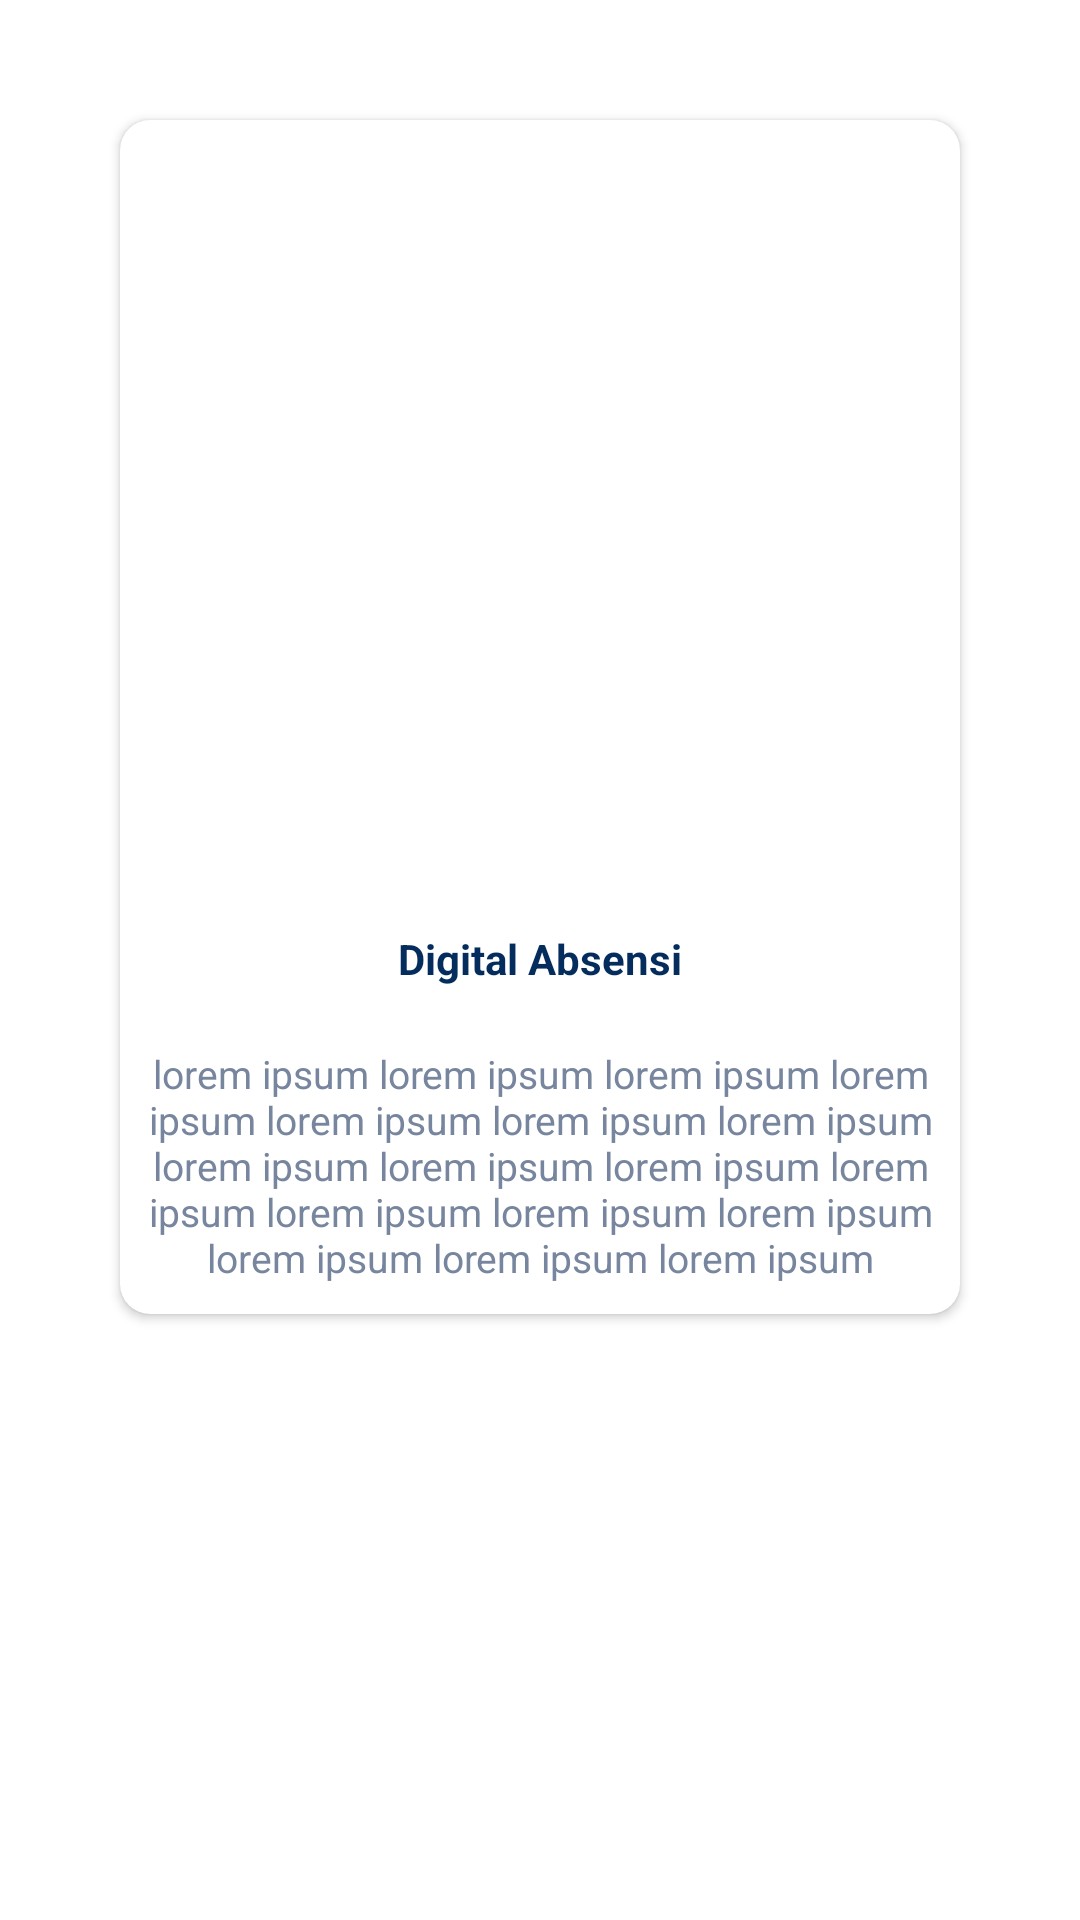

Produce the Android XML layout that renders to this screen, including the resource entries it uses.
<!-- AndroidManifest.xml: application theme Theme.FinalProject -->
<!-- res/layout/pager_item.xml -->
<?xml version="1.0" encoding="utf-8"?>
<LinearLayout xmlns:android="http://schemas.android.com/apk/res/android"
    xmlns:app="http://schemas.android.com/apk/res-auto"
    android:layout_width="match_parent"
    android:layout_height="wrap_content"
    xmlns:tools="http://schemas.android.com/tools"
    android:orientation="vertical">

    <LinearLayout
        android:layout_width="match_parent"
        android:layout_height="wrap_content"
        android:orientation="vertical">

        <androidx.cardview.widget.CardView
            android:id="@+id/cvCardBerita"
            android:layout_width="match_parent"
            android:layout_height="wrap_content"
            android:layout_margin="40dp"
            app:cardCornerRadius="10dp">

            <LinearLayout
                android:layout_width="match_parent"
                android:layout_height="wrap_content"
                android:orientation="vertical">

                <ImageView
                    android:id="@+id/item_image"
                    android:layout_width="match_parent"
                    android:layout_height="250dp"
                    android:src="@drawable/ic_launcher_background"
                    tools:ignore="contentDescription"/>

                <TextView
                    android:id="@+id/item_title"
                    android:layout_width="match_parent"
                    android:layout_height="wrap_content"
                    android:text="@string/title_view_pager"
                    android:textStyle="bold"
                    android:gravity="center"
                    android:textColor="@color/bilutua"
                    android:layout_marginTop="20dp"/>

                <TextView
                    android:id="@+id/item_desc"
                    android:layout_width="match_parent"
                    android:layout_height="wrap_content"
                    android:layout_marginBottom="10dp"
                    android:text="@string/desc_view_pager"
                    android:textSize="13sp"
                    android:gravity="center"
                    android:layout_marginTop="20dp"
                    android:textColor="@color/abu"/>
            </LinearLayout>
        </androidx.cardview.widget.CardView>
    </LinearLayout>
</LinearLayout>
<!-- resources referenced by this layout -->
<resources>
  <color name="abu">#77869E</color>
  <color name="bilutua">#042C5C</color>
  <string name="desc_view_pager">lorem ipsum lorem ipsum lorem ipsum lorem ipsum lorem ipsum lorem ipsum lorem ipsum lorem ipsum lorem ipsum lorem ipsum lorem ipsum lorem ipsum lorem ipsum lorem ipsum lorem ipsum lorem ipsum lorem ipsum</string>
  <string name="title_view_pager">Digital Absensi</string>
  <style name="Theme.FinalProject" parent="Theme.MaterialComponents.DayNight.DarkActionBar">
          
          <item name="colorPrimary">@color/bilu</item>
          <item name="colorPrimaryVariant">@color/bilu</item>
          <item name="colorOnPrimary">@color/white</item>
          
          <item name="colorSecondary">@color/teal_200</item>
          <item name="colorSecondaryVariant">@color/teal_700</item>
          <item name="colorOnSecondary">@color/black</item>
          
          <item name="android:statusBarColor" tools:targetApi="l">?attr/colorPrimaryVariant</item>
          
      </style>
  <color name="bilu">#0062CD</color>
  <color name="white">#FFFFFFFF</color>
  <color name="teal_200">#FF03DAC5</color>
  <color name="teal_700">#FF018786</color>
  <color name="black">#FF000000</color>
</resources>
